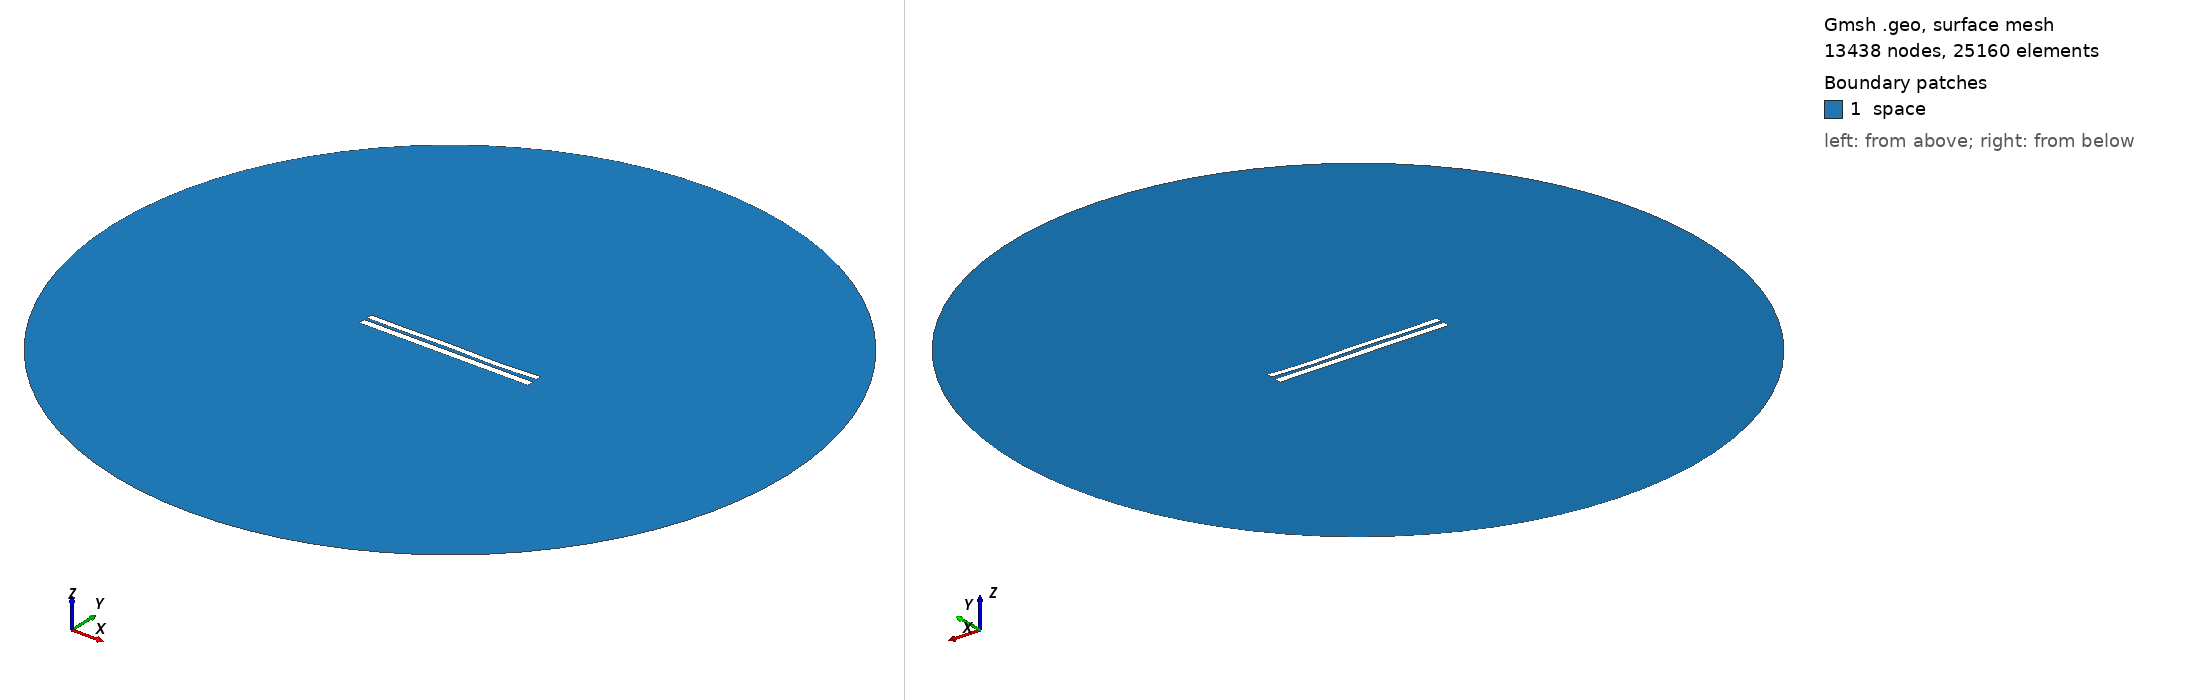

Gmsh geometry script, surface-meshed: 13438 nodes, 25160 surface elements. Boundary patches (legend numbers): 1 space. Left view from above one corner, right view from below the opposite corner. Legend entries are the model's physical surfaces. The drawing asked Gmsh for element sizes between 1% and 20% of the model's largest extent; the script's own settings can give other sizes.

=== 6821.geo (drawn) ===
//---------------------------------------
// Geometry kernel
//---------------------------------------

SetFactory("OpenCASCADE");



//---------------------------------------
// Parameters of the geometry
//---------------------------------------

// Overetch of the upper plate
overetch = 0.25;

// Distance between the plates
distance = 1.5;

// Discretization over the x axis (for the deformation)
nx = 50; 

// Length of the plate
L = 100 - overetch; 

// Number of modes
n = 4; 

// 1st mode coefficient
coeff(1) = 0.15;
beta(1) = 0.596864 * 3.1415926535 / L;

// 2nd mode coefficient
coeff(2) = 0.0;
beta(2) = 1.49418 * 3.1415926535 / L;

// 3rd mode coefficient
coeff(3) = 0.15;
beta(3) = 2.50025 * 3.1415926535 / L;

// 4th mode coefficient
coeff(4) = -0.15;
beta(4) = 3.49999 * 3.1415926535 / L;



//---------------------------------------
// Upper plate (deformed rectangle)
//---------------------------------------

// Coordiantes of the upper plate
xmin = -50;
xmax = 50 - overetch;

// Height of the upper plate
yheight = 4 - 2 * overetch;

// Indexes of the points
UpperID[] = {};
LowerID[] = {};
LeftID[] = {};
RightID[] = {};

// Point index
p = 1;

// Horizontal edges
For i In {1:nx}
    x = xmin + (i-1)*(xmax - xmin)/(nx-1);

    y_bottom = distance / 2 + overetch;
    For j In {1:n}
        C = (Cosh(beta(j)*L) + Cos(beta(j)*L)) / (Sinh(beta(j)*L) + Sin(beta(j)*L));
        y_bottom  = y_bottom + coeff(j) * (Cosh(beta(j)*(x+50)) - Cos(beta(j)*(x+50)) - C * (Sinh(beta(j)*(x+50)) - Sin(beta(j)*(x+50))));
    EndFor

    y_top = y_bottom + yheight;

    Point(p) = {x, y_top, 0, 1.0};
    UpperID[i] = p;
    p = p + 1;

    Point(p) = {x, y_bottom, 0, 1.0};
    LowerID[i] = p;
    p = p + 1;
EndFor

// Create point lists
UpperPts[] = {}; LowerPts[] = {};
For i In {1:nx}
  UpperPts[] += {UpperID[i]};
  LowerPts[] += {LowerID[i]};
EndFor

// Build splines
Spline(1) = {UpperPts[]};
Spline(2) = {LowerPts[]};
Line(3) = {LowerPts[nx-1], UpperPts[nx-1]};
Line(4) = {LowerPts[0], UpperPts[0]};

// Build the plane surface
Curve Loop(1) = {2, 3, -1, -4};
Plane Surface(1) = {1};



//---------------------------------------
// Lower plate (rectangle)
//---------------------------------------

// Vertices
Point(1001) = {-50, -1, 0, 1.0};
Point(1002) = { 50, -1, 0, 1.0};
Point(1003) = { 50,  -5, 0, 1.0};
Point(1004) = {-50,  -5, 0, 1.0};

// Edges
Line(5) = {1001, 1002};
Line(6) = {1002, 1003};
Line(7) = {1003, 1004};
Line(8) = {1004, 1001};

// Plane surface
Line Loop(2) = {5, 6, 7, 8};
Plane Surface(2) = {2}; 



//---------------------------------------
// Outer (fictious) boundary
//---------------------------------------

// Points
Point(1005) = {0, 0, 0};       // Center
Point(1006) = {200, 0, 0};     // Start point
Point(1007) = {0, 200, 0};     // 90 degrees
Point(1008) = {-200, 0, 0};    // 180 degrees
Point(1009) = {0, -200, 0};    // 270 degrees

// Circle arcs (each needs start, center, end)
Circle(9) = {1006, 1005, 1007};
Circle(10) = {1007, 1005, 1008};
Circle(11) = {1008, 1005, 1009};
Circle(12) = {1009, 1005, 1006};

// Plane surface for the entire domain
Curve Loop(3) = {9, 10, 11, 12};
Surface(3) = {3};

// Subtract the plates from the whole domain to obtain the actual domain where we want to solve the equations
BooleanDifference{ Surface{3}; Delete; }{ Surface{1}; Surface{2}; Delete; }




//---------------------------------------
// Transfinite Lines/Curves
//---------------------------------------

// Set the number of points on the boundaries
r = 7;

// Plates
Transfinite Curve {1, 2} = 50*r Using Progression 1;
Transfinite Curve {3, 4} = 2*r Using Progression 1;
Transfinite Line {5, 7} = 50*r Using Progression 1;
Transfinite Line {6, 8} = 2*r Using Progression 1;

// Outer boundary
Transfinite Line {9, 10, 11, 12} = 20 Using Progression 1;



//---------------------------------------
// Physical groups
//---------------------------------------                

// Physical curves (boundaries)
Physical Line("force_segment", 10) = {2};
Physical Line("upper_plate", 11) = {1, 3, 4};
Physical Line("lower_plate", 12) = {5, 6, 7, 8};
Physical Line("boundary", 20) = {9, 10, 11, 12};

// Physical Surfaces
Physical Surface("space", 30) = {3};



//---------------------------------------
// 6. Generate the Mesh
//---------------------------------------

// 2D mesh generation
Mesh 2;
